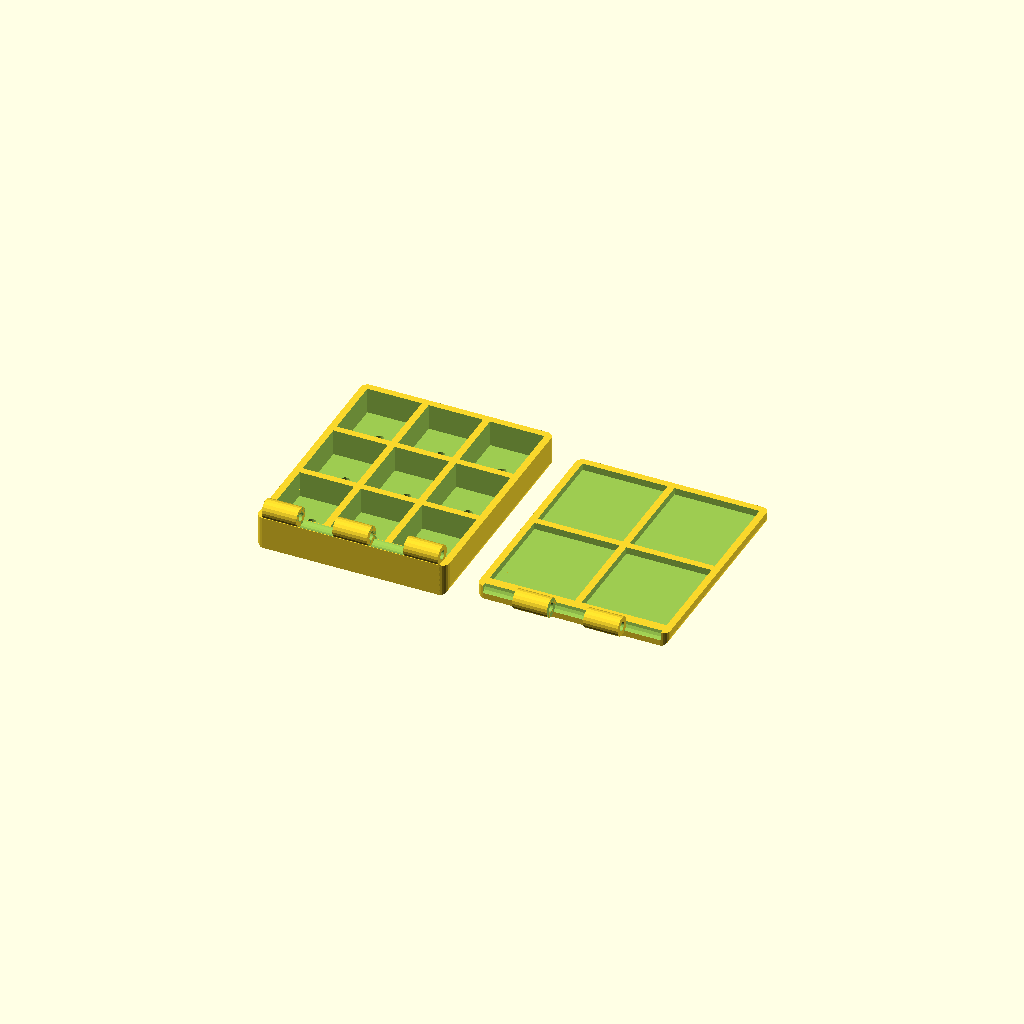
Cell 1: rendered with the file's own defaults.
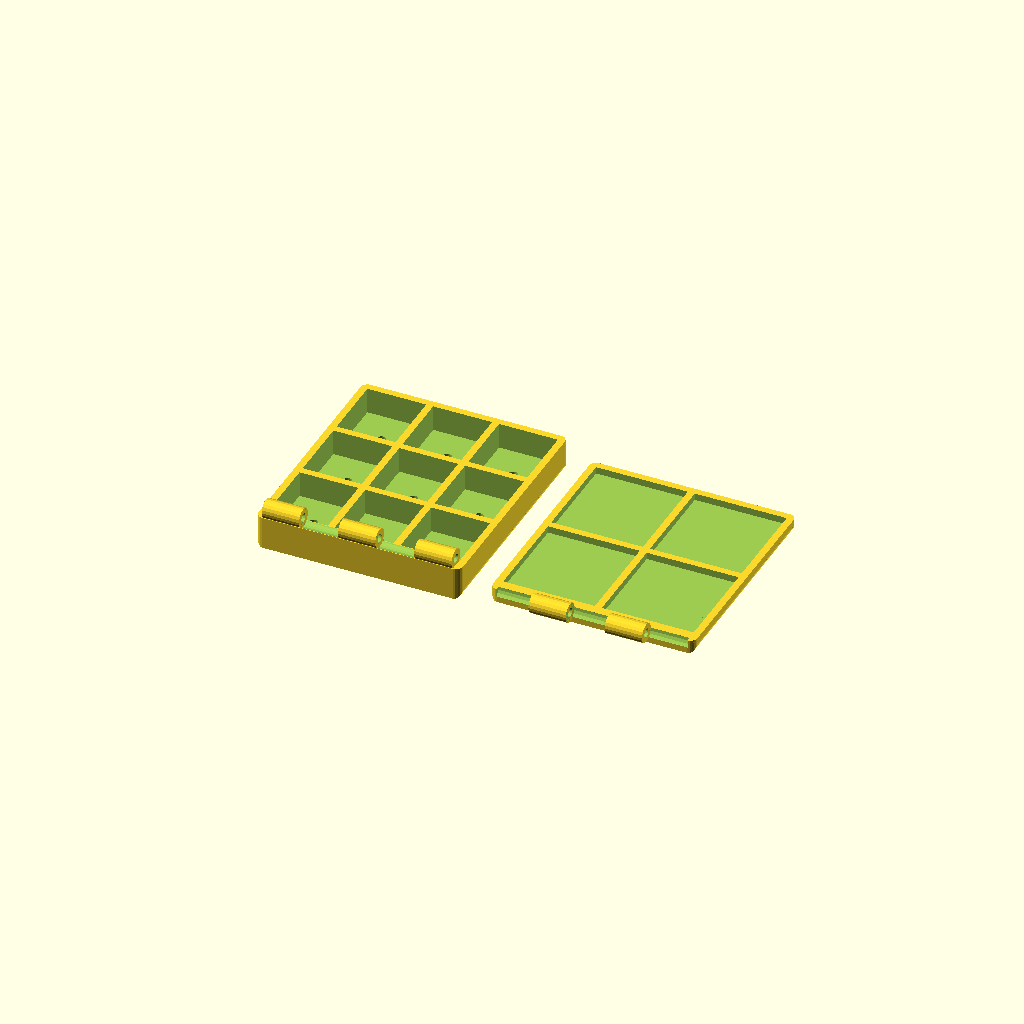
Cell 2: panWidth = 17 (everything else at default).
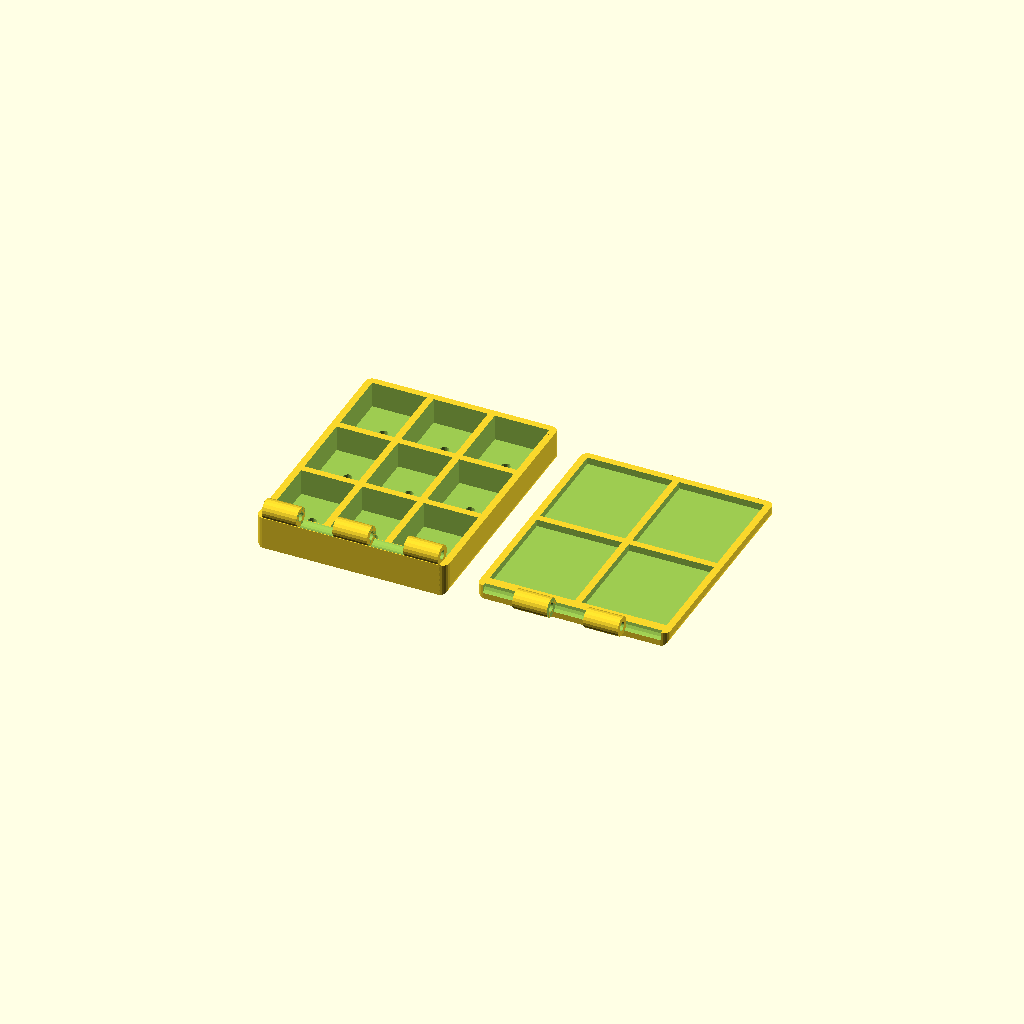
Cell 3: panHeight = 20 (everything else at default).
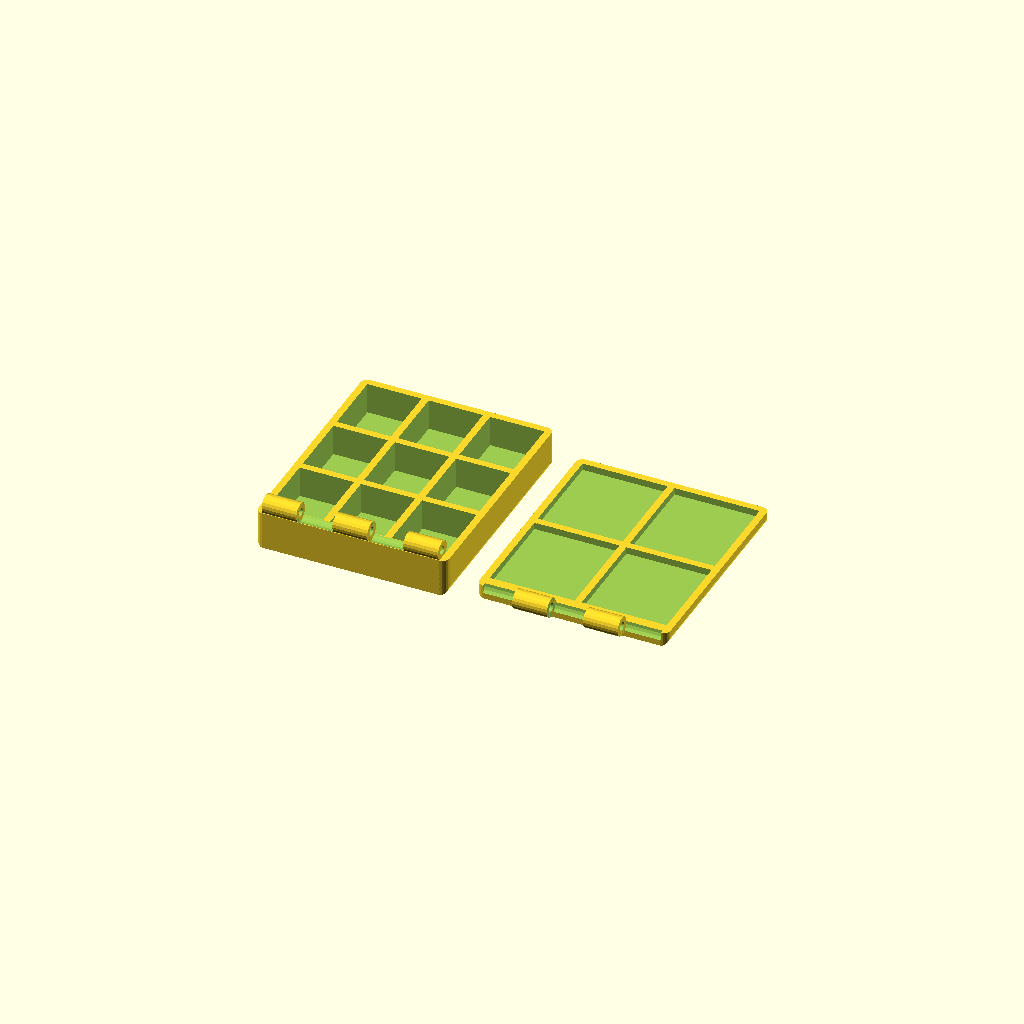
Cell 4: the same model with panDepth = 11.
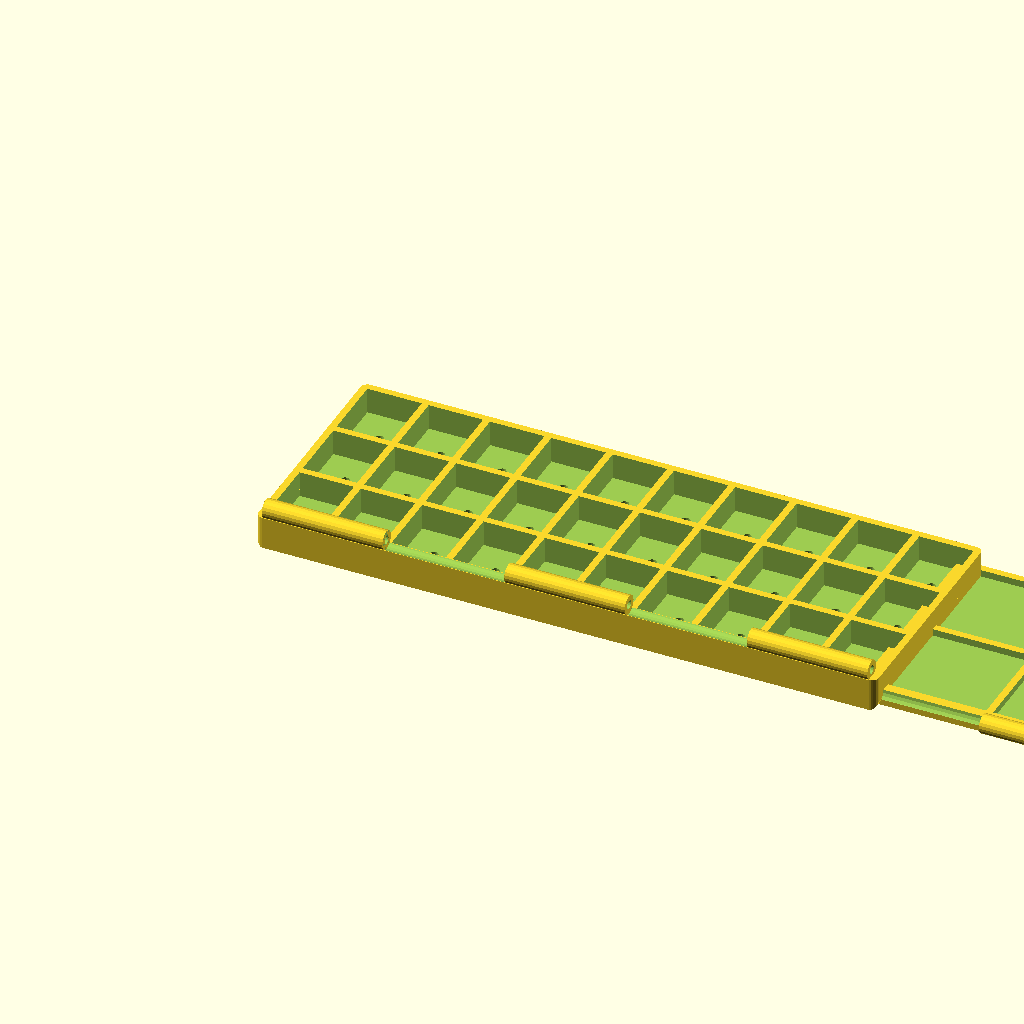
Cell 5 — panColumns set to 10, the other parameters unchanged.
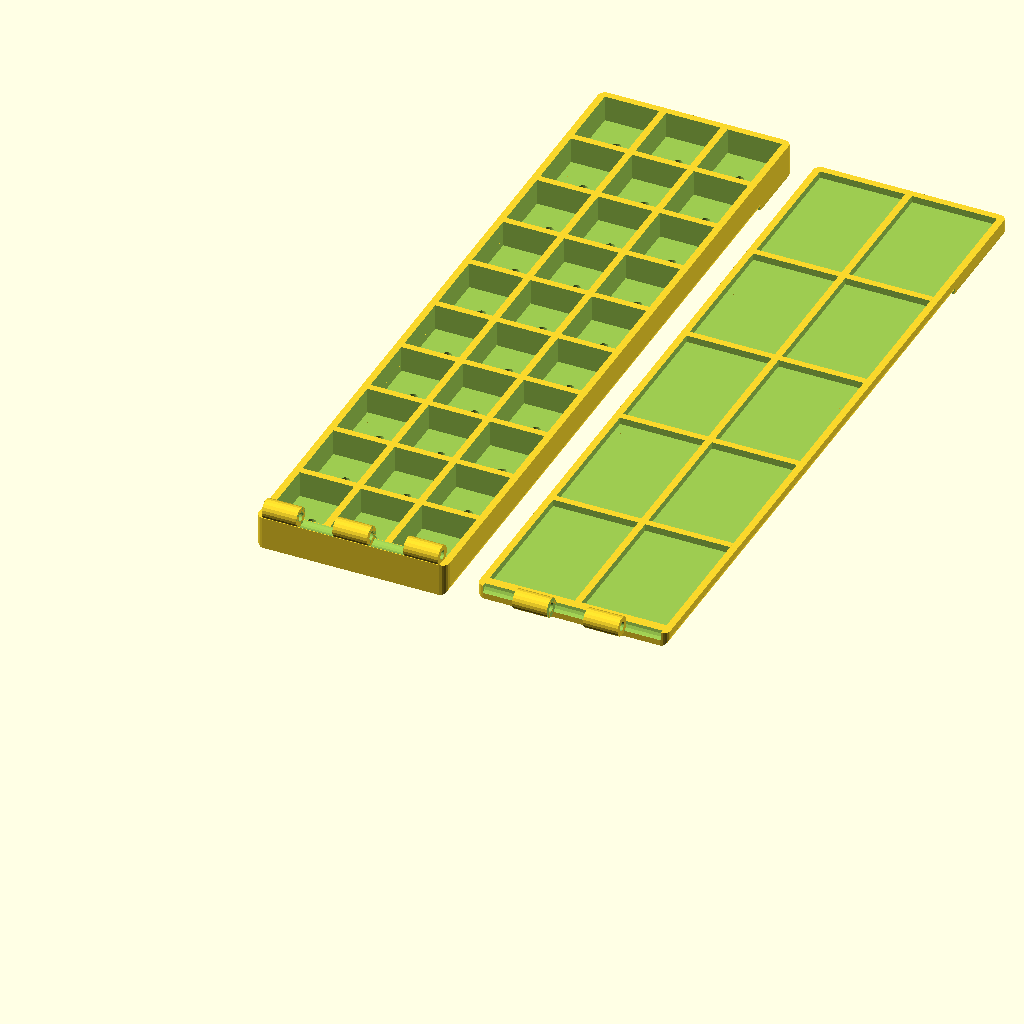
Cell 6: panRows = 10 (everything else at default).
All cells are drawn from one camera (rotation 55°, 0°, 25°, orthographic, colour scheme Cornfield), so only the parameter changes between them.
OpenSCAD source file inputs/thingiverse/files/thing-3925239/files/Watercolor-Palette.scad:
// Parametric Watercolor Palette for standard half-pan watercolors
// Created by Michael S. Scherotter 
// Copyright (c) 2019 Michael S. Scherotter
// Use wire construction flags for hinge pins

// watercolor pan width
panWidth = 15.7; // [15:17]

// watercolor pan height
panHeight = 19;  // [18:20]

// watercolor pan depth
panDepth = 9.5;  // [9:11]

// number of columns
panColumns = 3; // [1:10]

// number of rows
panRows = 3;    // [1:10]

// spacing between pans
spacing = 2;    // [1:5]

// gap between hinge pieces
hingeGap = 0.1;

hingeSegments = 5; // [3:8]
// corner fillet
filletRadius = 2; // [1:3]

// hinge thickness
hingeThickness = 1.5;

// pin diameter
pinDiameter = 2.5; 

module pan(panWidth, panHeight, panDepth){
    scale([panWidth, panHeight, panDepth])
    cube();
}

module pans(panRows, panColumns, panWidth, panHeight, panDepth){
for(r = [0: panRows-1]) 
    for (c=[0: panColumns-1]) 
        translate([c*(panWidth + spacing), r*(panHeight+spacing), 0])
            pan(panWidth, panHeight, panDepth);
}

module tray(panWidth, panHeight, panColumns, panRows, panDepth){
    echo("trays:", panWidth, panHeight, panColumns, panRows, panDepth);
    scaleX = spacing+(panWidth +spacing) * panColumns;
    scaleY = spacing + spacing+(panHeight+spacing) * panRows;
     echo("trayWidth", scaleX);
    echo("trayHeight", scaleY);
    translate([-spacing,-spacing * 2,-spacing])
        scale([scaleX, scaleY, panDepth])
        cube();
}

module fillet(length){
    
    difference()
    {
        scale([filletRadius+0.1, filletRadius+0.1, length])
            cube();
       translate([0,0,-1]) 
       cylinder(length+2, r=filletRadius, $fn=20);
    }
}

module topHinge(start, center, gap)
{
    tx = panColumns * panWidth  +15;
    ty = -spacing - pinDiameter -2;
    tz = 2;
    hinge(tx, ty, tz, start, center, gap);
}

module top(){
    echo("top");
    mixingColumns = ceil(panColumns / 2);
    mixingRows = ceil(panRows / 2);
    
    bottomWidth = spacing+(panWidth +spacing) * panColumns;
    bottomHeight = spacing+(panHeight+spacing) * panRows - (pinDiameter + 1);
    echo("bottomWidth", bottomWidth);
    echo("bottomHeight", bottomHeight);
    mixingWidth = ((bottomWidth  - spacing) / mixingColumns) - spacing;
    mixingHeight = ((bottomHeight- spacing) / mixingRows) - spacing;
    echo("mixingHeight", mixingHeight);
    translate([0,pinDiameter+2,0])
    difference()
    {
        union()
        {
            translate([panColumns * panWidth + 15,-1,0])
                buildCels(mixingWidth, mixingHeight, 4, mixingColumns, mixingRows);
            topHinge(1, true, hingeGap);
        }
        topHinge(0, false, -hingeGap);
    }
}

module bottomHinge(start, gap){
    echo("bottomHinge", start, gap);
    hinge(0,-spacing, panDepth, start, true, gap);
}

module hinge(tx, ty, tz, start, center, gap){
    echo("hinge", tx,ty,tz,start,center,gap);
    hingeSegmentSize = ((panWidth + spacing) * panColumns - spacing) / hingeSegments;
    
    translate([tx,ty,tz])
    rotate(90, [0,1,0])
    union()
    {
        difference()
        {
            union()
            {
                for(i=[start:2:hingeSegments-1])
                    translate([0,0,hingeSegmentSize * i + gap])
                    cylinder(hingeSegmentSize - (gap * 2), d=pinDiameter+hingeThickness*2, $fn=20);
            };
            if (center)
            {
                translate([0,0,-1])
                cylinder((panWidth + spacing+2) * panColumns, d=pinDiameter, $fn=20);
            }
        };
    }
}

module pinHoles()
{
for(r = [0: panRows-1]) 
    for (c=[0: panColumns-1]) 
        translate([c*(panWidth + spacing) + panWidth / 2, r*(panHeight+spacing) + panHeight/2, -3])
            cylinder(4, d=pinDiameter, $fn=20);
}

module bottom(){
    echo("bottom");
    difference()
    {
        union()
        {
            buildCels(panWidth, panHeight, panDepth, panColumns, panRows);
            bottomHinge(0, hingeGap);
        }
        pinHoles();
        bottomHinge(1, -hingeGap);
    }
}

module bottomLongEdge(panWidth, panRows, panColumns)
{
    // bottom long edge  
    rotate(-90, [1,0,0])
    translate([(panWidth + spacing)*panColumns - filletRadius,0,0-(spacing*2)])
    fillet(panWidth * (panRows + spacing) + spacing + spacing + spacing);
}
    
module buildCels(panWidth, panHeight, panDepth, panColumns, panRows)
{
    difference()
    {
        tray(panWidth, panHeight, panColumns, panRows, panDepth);    
        pans(panRows, panColumns, panWidth, panHeight, panDepth);
        rotate(180)
            translate([0,spacing,-3])
                fillet(panDepth+2);
        translate([panColumns * (panWidth + spacing) - spacing,-spacing,-3])
            rotate(-90)
                fillet(panDepth+2);
        translate([0,panRows * (panHeight + spacing) - spacing, -3])
            rotate(90)
                fillet(panDepth + 2);
       translate([panColumns * (panWidth + spacing) - spacing,panRows * (panHeight + spacing) - spacing,-3])
           fillet(panDepth+2);
        rotate(90,[1,0,0])
        rotate(180)
        translate([0,0,-panWidth * (panRows+spacing) - spacing])
        fillet(panWidth * (panRows + spacing) + spacing + spacing + spacing);

         bottomLongEdge(panWidth, panRows, panColumns);   
    }
}

bottom();
top();
Parameter table extracted from the source (name, type, default, range or options):
panWidth: number, default 15.7, range 15 to 17
panHeight: number, default 19, range 18 to 20
panDepth: number, default 9.5, range 9 to 11
panColumns: number, default 3, range 1 to 10
panRows: number, default 3, range 1 to 10
spacing: number, default 2, range 1 to 5
hingeGap: number, default 0.1
hingeSegments: number, default 5, range 3 to 8
filletRadius: number, default 2, range 1 to 3
hingeThickness: number, default 1.5
pinDiameter: number, default 2.5
